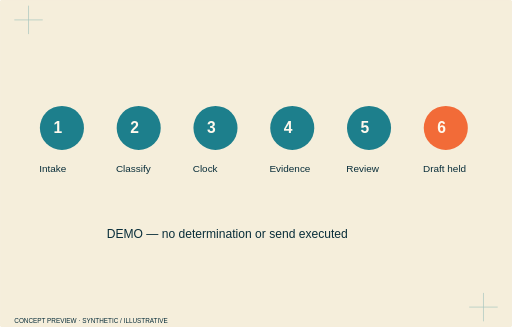
t = 0.00 s
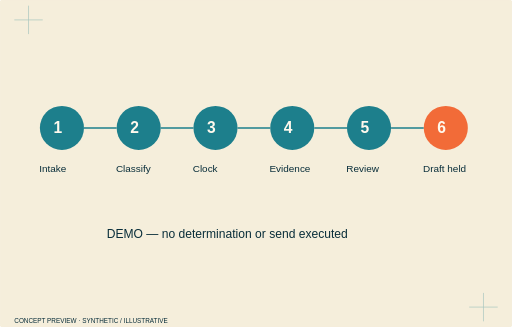
t = 1.53 s
t = 1.73 s: frame unchanged from t = 1.53 s, image omitted
t = 1.93 s: frame unchanged from t = 1.53 s, image omitted
t = 2.13 s: frame unchanged from t = 1.53 s, image omitted
t = 2.33 s: frame unchanged from t = 1.53 s, image omitted

The animated SVG that drew these frames (rendered in a browser with its animation timeline set to each time). Animation: 6 CSS @keyframes rules; one cycle of 2.33 s.

<svg xmlns="http://www.w3.org/2000/svg" viewBox="0 0 720 460" class="animated" role="img" aria-label="Synthetic demo — concept hero study"><style>.layer rect,.layer>path{transform-box:fill-box;transform-origin:center}.animated .layer rect,.animated .layer>path{animation:impress .65s both cubic-bezier(.2,.7,.2,1)}.animated .l0 rect,.animated .l0>path{animation-delay:0.0s}.animated .l1 rect,.animated .l1>path{animation-delay:0.17s}.animated .l2 rect,.animated .l2>path{animation-delay:0.34s}.animated .l3 rect,.animated .l3>path{animation-delay:0.51s}.animated .l4 rect,.animated .l4>path{animation-delay:0.68s}.animated .l5 rect,.animated .l5>path{animation-delay:0.8500000000000001s}.animated .l6 rect,.animated .l6>path{animation-delay:1.02s}.animated .l7 rect,.animated .l7>path{animation-delay:1.1900000000000002s}.animated .l8 rect,.animated .l8>path{animation-delay:1.36s}.animated .l9 rect,.animated .l9>path{animation-delay:1.53s}@keyframes impress{from{opacity:.3;transform:translateY(8px)}to{opacity:1;transform:none}}@keyframes tabslide{from{opacity:.3;transform:translateX(-16px)}to{opacity:1;transform:none}}@keyframes inkstamp{from{opacity:.3;transform:scale(.96)}to{opacity:1;transform:none}}@keyframes annotate{from{opacity:.4;transform:translate(8px,8px)}to{opacity:1;transform:none}}@keyframes railpass{from{opacity:.3;transform:scaleX(.92)}to{opacity:1;transform:none}}.animated .trace:not([stroke-dasharray]){animation:connect .8s both .15s}@keyframes connect{from{stroke-dasharray:1;stroke-dashoffset:1;stroke-opacity:.2}to{stroke-dasharray:1;stroke-dashoffset:0;stroke-opacity:1}}@media(prefers-reduced-motion:reduce){.animated *{animation:none!important}}</style><title>Synthetic demo — concept hero study</title><rect x="0" y="0" width="720" height="460" rx="5" fill="#F5EEDB" stroke="#F5EEDB" stroke-width="1.5"/><path d="M20 28h40m-20-20v40M660 432h40m-20-20v40" stroke="#1D7F8C" opacity=".35"/><g class="layer l0"><circle cx="87" cy="180" r="31" fill="#1D7F8C"/><text x="75" y="187" fill="#FFF9ED" font-family="Manrope,Arial,sans-serif" font-size="22" font-weight="800">1</text><text x="55" y="242" fill="#092E3A" font-family="Manrope,Arial,sans-serif" font-size="14" font-weight="500">Intake</text></g><path class="trace" pathLength="1" d="M118 180L164 180" fill="none" stroke="#1D7F8C" stroke-width="2" /><g class="layer l1"><circle cx="195" cy="180" r="31" fill="#1D7F8C"/><text x="183" y="187" fill="#FFF9ED" font-family="Manrope,Arial,sans-serif" font-size="22" font-weight="800">2</text><text x="163" y="242" fill="#092E3A" font-family="Manrope,Arial,sans-serif" font-size="14" font-weight="500">Classify</text></g><path class="trace" pathLength="1" d="M226 180L272 180" fill="none" stroke="#1D7F8C" stroke-width="2" /><g class="layer l2"><circle cx="303" cy="180" r="31" fill="#1D7F8C"/><text x="291" y="187" fill="#FFF9ED" font-family="Manrope,Arial,sans-serif" font-size="22" font-weight="800">3</text><text x="271" y="242" fill="#092E3A" font-family="Manrope,Arial,sans-serif" font-size="14" font-weight="500">Clock</text></g><path class="trace" pathLength="1" d="M334 180L380 180" fill="none" stroke="#1D7F8C" stroke-width="2" /><g class="layer l3"><circle cx="411" cy="180" r="31" fill="#1D7F8C"/><text x="399" y="187" fill="#FFF9ED" font-family="Manrope,Arial,sans-serif" font-size="22" font-weight="800">4</text><text x="379" y="242" fill="#092E3A" font-family="Manrope,Arial,sans-serif" font-size="14" font-weight="500">Evidence</text></g><path class="trace" pathLength="1" d="M442 180L488 180" fill="none" stroke="#1D7F8C" stroke-width="2" /><g class="layer l4"><circle cx="519" cy="180" r="31" fill="#1D7F8C"/><text x="507" y="187" fill="#FFF9ED" font-family="Manrope,Arial,sans-serif" font-size="22" font-weight="800">5</text><text x="487" y="242" fill="#092E3A" font-family="Manrope,Arial,sans-serif" font-size="14" font-weight="500">Review</text></g><path class="trace" pathLength="1" d="M550 180L596 180" fill="none" stroke="#1D7F8C" stroke-width="2" /><g class="layer l5"><circle cx="627" cy="180" r="31" fill="#F26B38"/><text x="615" y="187" fill="#FFF9ED" font-family="Manrope,Arial,sans-serif" font-size="22" font-weight="800">6</text><text x="595" y="242" fill="#092E3A" font-family="Manrope,Arial,sans-serif" font-size="14" font-weight="500">Draft held</text></g><text x="150" y="335" fill="#092E3A" font-family="Manrope,Arial,sans-serif" font-size="17" font-weight="500">DEMO — no determination or send executed</text><text x="20" y="454" fill="#092E3A" font-family="Manrope,Arial,sans-serif" font-size="9" font-weight="500">CONCEPT PREVIEW · SYNTHETIC / ILLUSTRATIVE</text></svg>
